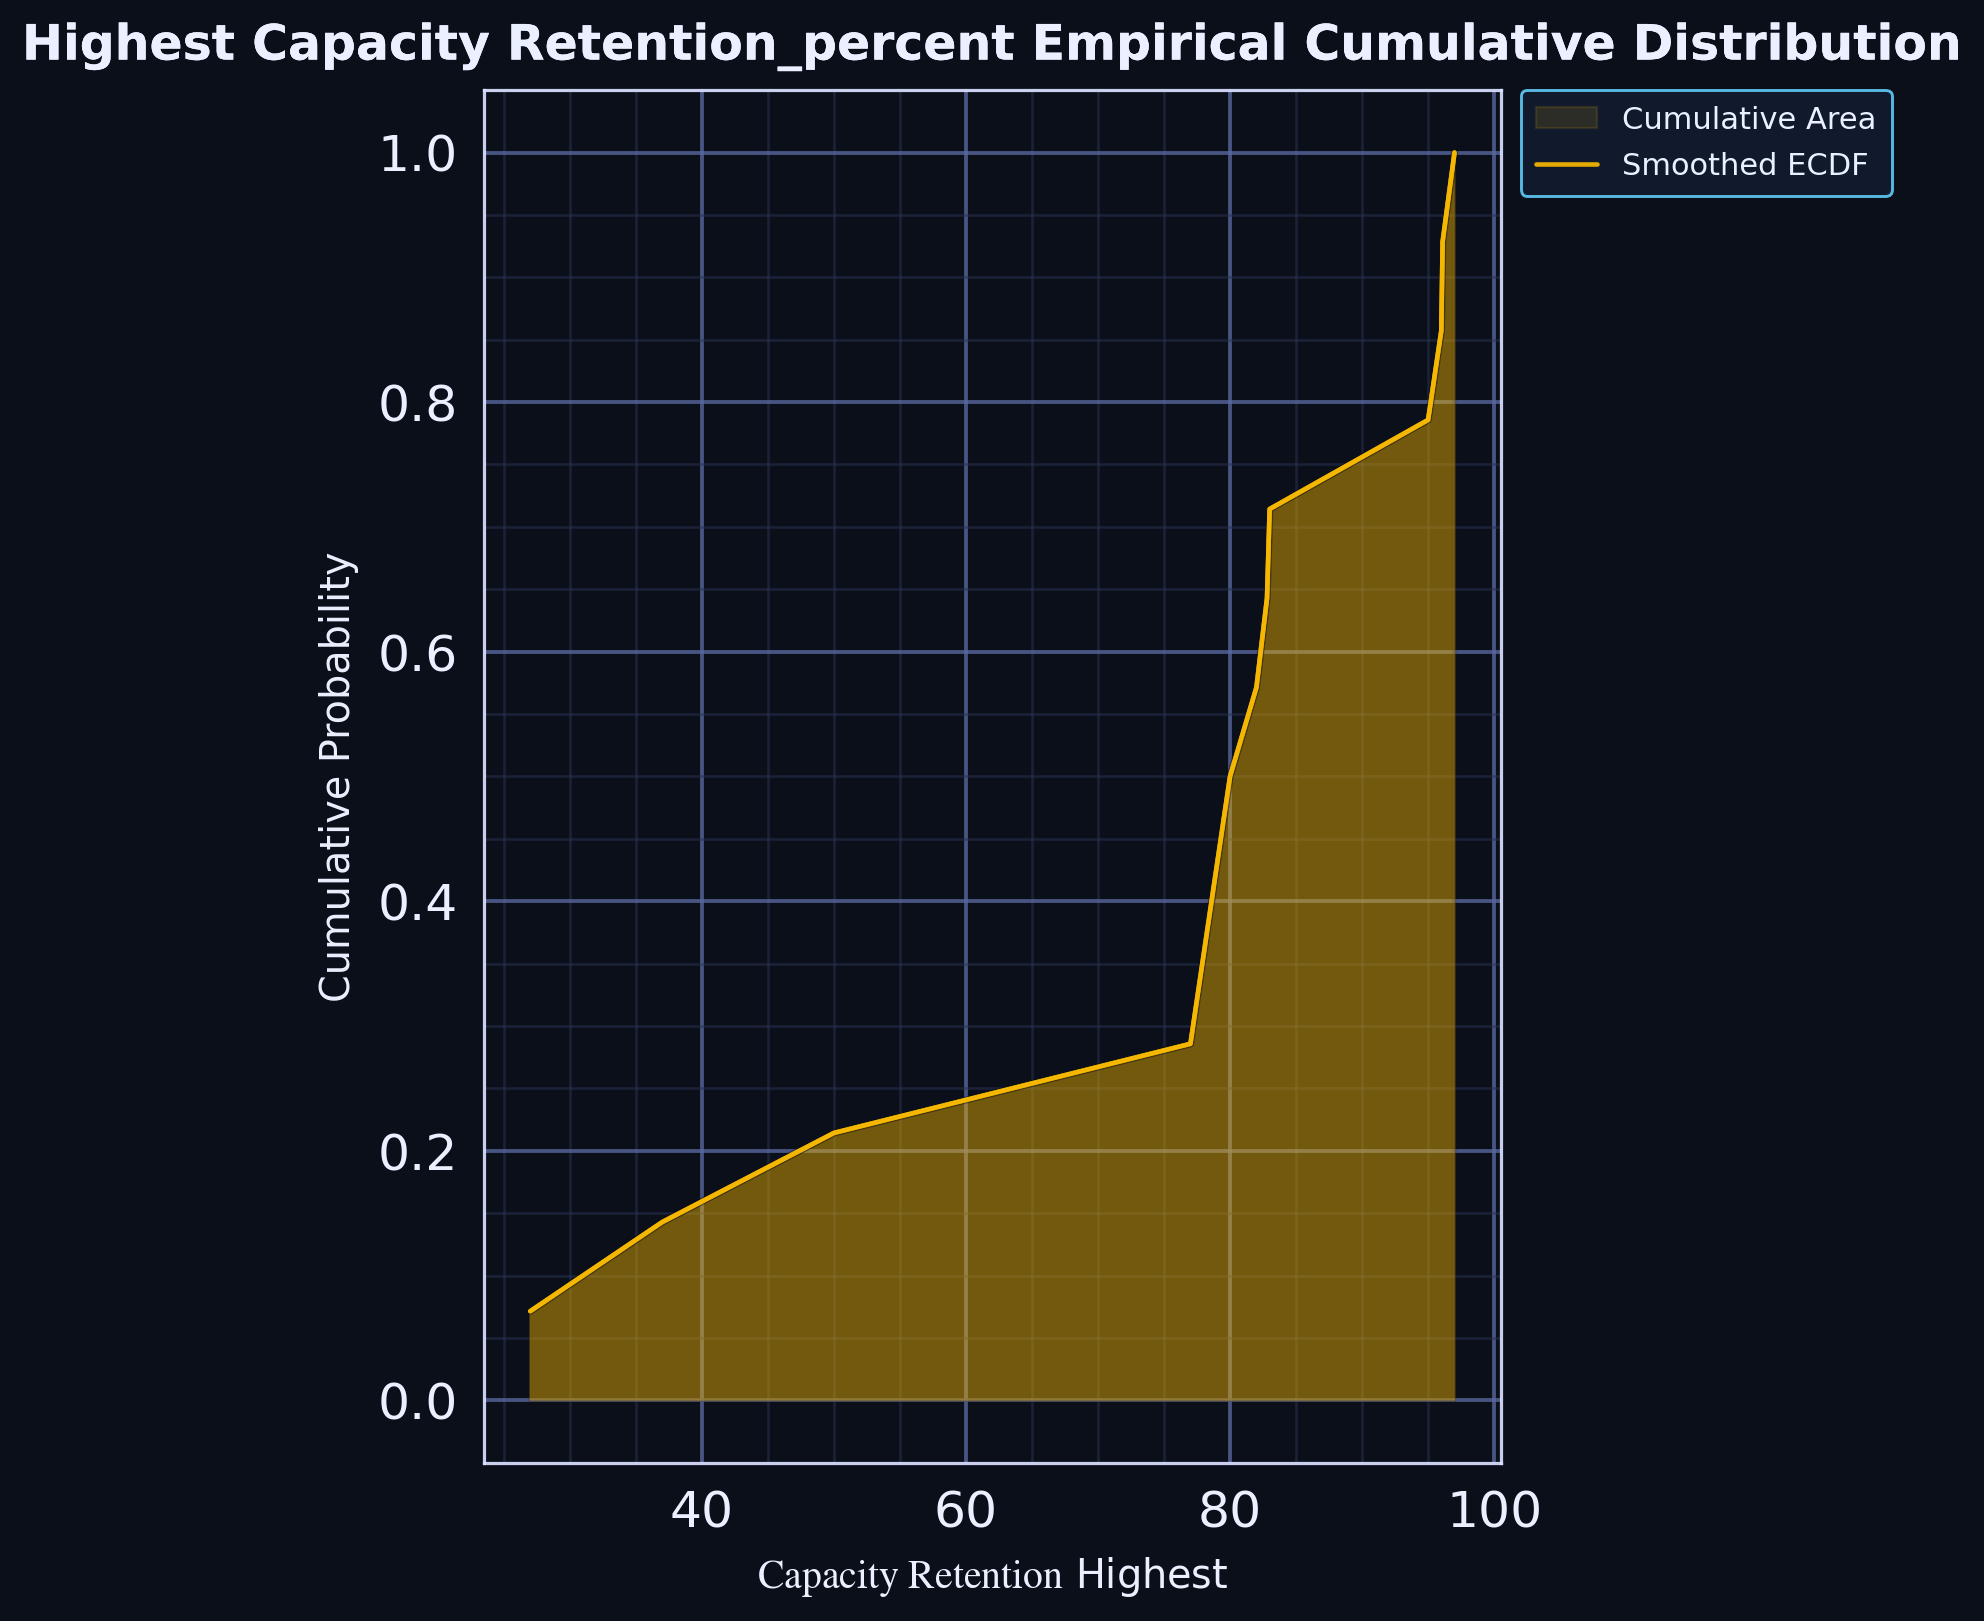

The table this chart was drawn from, first rows:
series, x, cumulative_probability, cumulative_smoothed
ecdf, 27.0, 0.07143, 0.07143
ecdf, 37.0, 0.1429, 0.1429
ecdf, 50.0, 0.2143, 0.2143
ecdf, 77.0, 0.2857, 0.2857
ecdf, 78.0, 0.3571, 0.3571
ecdf, 79.0, 0.4286, 0.4286
ecdf, 80.0, 0.5, 0.5
ecdf, 82.0, 0.5714, 0.5714
ecdf, 82.8, 0.6429, 0.6429
ecdf, 83.0, 0.7143, 0.7143
ecdf, 95.0, 0.7857, 0.7857
ecdf, 96.0, 0.8571, 0.8571
ecdf, 96.1, 0.9286, 0.9286
ecdf, 97.0, 1.0, 1
